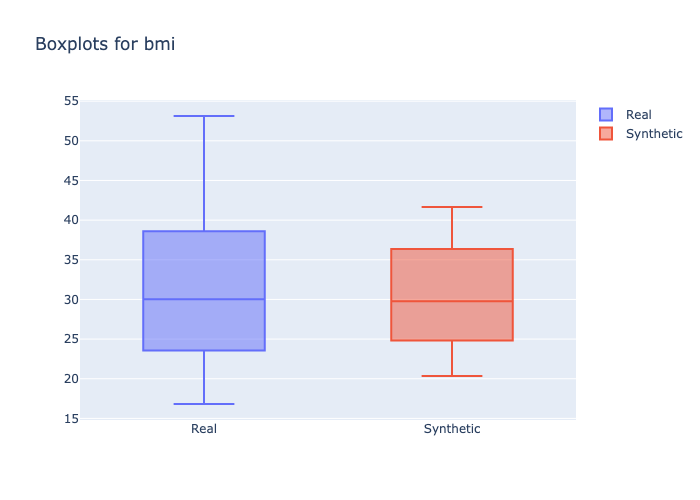

The file beside this chart, header and first rows:
min, 1st_quantile, mean, median, 3rd_quantile, max
16.82, 25.8, 30.16, 30.03, 33.73, 53.13
20.35, 26.33, 30.42, 29.76, 34.58, 41.67
